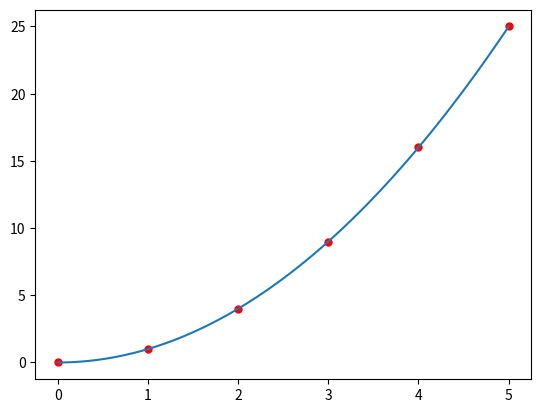

This figure's Python source:
from scipy import interpolate
import matplotlib.pyplot as plt
import numpy as np


def f(x):
    x_points = [0, 1, 2, 3, 4, 5]
    y_points = [0, 1, 4, 9, 16, 25]  # 实际函数关系式为：y=x^2

    xnew = np.linspace(min(x_points), max(x_points), 100)  # 新制作100个x值。(等差、list[]形式存储)

    tck = interpolate.splrep(x_points, y_points)
    ynew = interpolate.splev(xnew, tck)  # 通过拟合的曲线，计算每一个输入值。(100个结果，list[]形式存储)

    plt.scatter(x_points[:], y_points[:], 25, "red")  # 绘制散点
    plt.plot(xnew, ynew)  # 绘制拟合曲线图
    plt.show()
    return interpolate.splev(x, tck)


print(f(10))